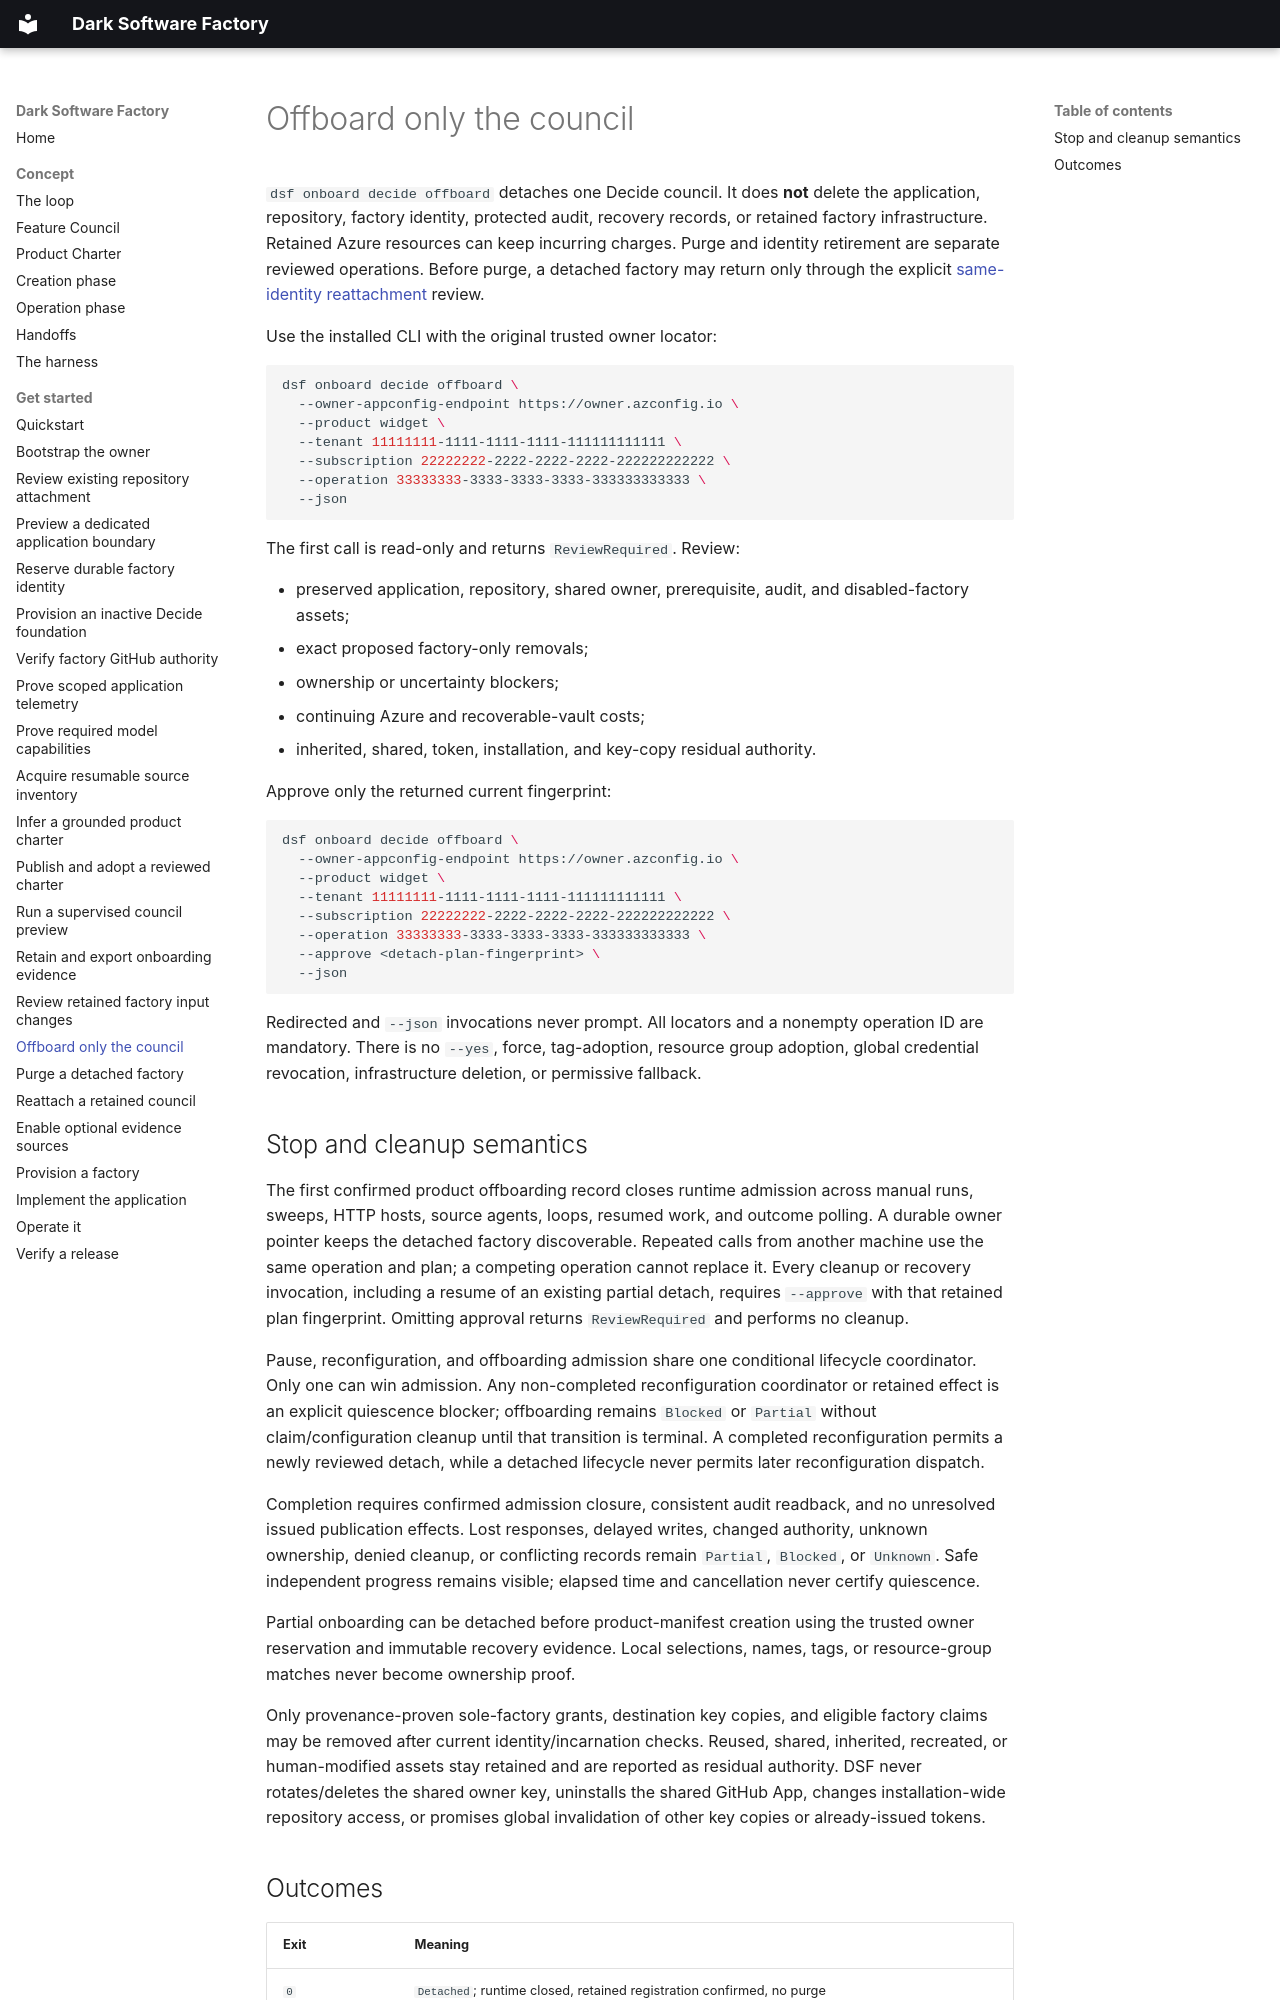

repository: JoranBergfeld/dark-software-factory · page: get-started/offboard-council/index.html · generator: mkdocs

# Offboard only the council

`dsf onboard decide offboard` detaches one Decide council. It does **not** delete
the application, repository, factory identity, protected audit, recovery records,
or retained factory infrastructure. Retained Azure resources can keep incurring
charges. Purge and identity retirement are separate reviewed operations.
Before purge, a detached factory may return only through the explicit
[same-identity reattachment](reattach-council.md) review.

Use the installed CLI with the original trusted owner locator:

```bash
dsf onboard decide offboard \
  --owner-appconfig-endpoint https://owner.azconfig.io \
  --product widget \
  --tenant 11111111-1111-1111-1111-111111111111 \
  --subscription 22222222-2222-2222-2222-222222222222 \
  --operation 33333333-3333-3333-3333-333333333333 \
  --json
```

The first call is read-only and returns `ReviewRequired`. Review:

- preserved application, repository, shared owner, prerequisite, audit, and
  disabled-factory assets;
- exact proposed factory-only removals;
- ownership or uncertainty blockers;
- continuing Azure and recoverable-vault costs;
- inherited, shared, token, installation, and key-copy residual authority.

Approve only the returned current fingerprint:

```bash
dsf onboard decide offboard \
  --owner-appconfig-endpoint https://owner.azconfig.io \
  --product widget \
  --tenant 11111111-1111-1111-1111-111111111111 \
  --subscription 22222222-2222-2222-2222-222222222222 \
  --operation 33333333-3333-3333-3333-333333333333 \
  --approve <detach-plan-fingerprint> \
  --json
```

Redirected and `--json` invocations never prompt. All locators and a nonempty
operation ID are mandatory. There is no `--yes`, force, tag-adoption, resource
group adoption, global credential revocation, infrastructure deletion, or
permissive fallback.
